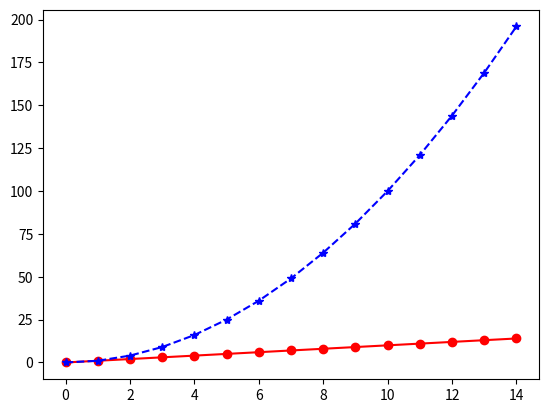
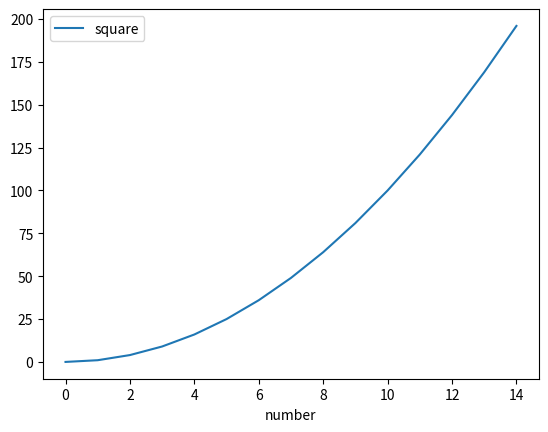

Generate these figures, in order, with matplotlib: (Note: this script raises an exception after producing the figures.)
# this is a python module 
import this

print('hello world')

# Python version
# these are all python modules 

import sys

print('Python: {}'.format(sys.version))

import time
print(time)
print(time.time())
print(time.ctime())

from time import time
print(time())

def f2( arg ):
    return arg**2

def f3( arg ):
    return arg**3

my_list = ['one', 'two', 'three','four']
#do
print( 'my_list:', my_list )
print( 'my_list[2]:', my_list[2] )
print( 'my_list[:3]:', my_list[:3] )
print( 'my_list[-1]:', my_list[-1] )
#don't
#print( 'my_list[5]:', my_list[5] )


my_dictionary = { 'one' : 1 , 'two' : 2, 'three' : 3}
#do
print( 'my_dictionary:',  my_dictionary )
print( 'my_dictionary[\'two\']:', my_dictionary['two'] )
#don't
#print( 'my_dictionary[2]:', my_dictionary['two'] )


my_range = range(15)
loop_list = []
loop_dict = {'number' : [], 'square': [], 'cube': []}
for ii in my_range:
    loop_list.append(ii)
    loop_dict['number'].append(ii)
    loop_dict['square'].append(f2(ii))
    loop_dict['cube'].append(f3(ii))
    
print('loop_list =', loop_list)
print('loop_dict =', loop_dict)

import matplotlib.pyplot as plt

plt.plot( my_range, loop_list, 'ro-', label = 'list')
plt.plot( my_range, loop_dict['square'], 'b*--', label = 'f2')
plt.show()

import pandas as pd
df = pd.DataFrame( loop_dict, columns=['number','square', 'cube'] )
df

df.plot(x='number', y='square')
plt.show()

df = pd.DataFrame(np.random.randn(1000, 4),
                  index=pd.date_range('1/1/2010', periods=1000), columns=list('ABCD'))
df.head()

df.plot()
plt.show()

df = df.cumsum()
df.plot()
plt.show()

df.plot.scatter(x='A', y='B')
plt.show()

df.plot.hexbin(x='A', y='B', gridsize=25)
plt.show()